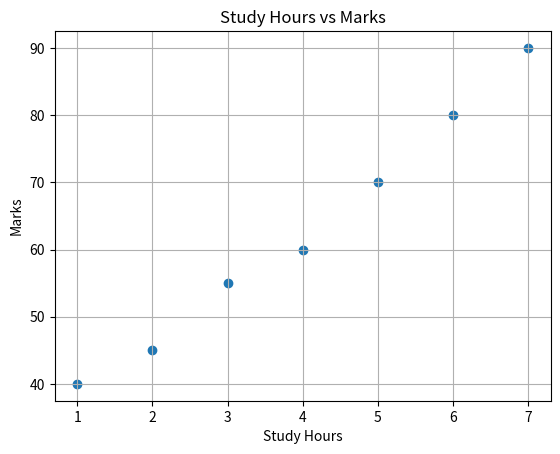

Write Python code to recreate this figure.

import matplotlib.pyplot as plt

hours = [1, 2, 3, 4, 5, 6, 7]
marks = [40, 45, 55, 60, 70, 80, 90]

plt.scatter(hours, marks)

plt.title("Study Hours vs Marks")
plt.xlabel("Study Hours")
plt.ylabel("Marks")

plt.grid(True)
plt.show()
